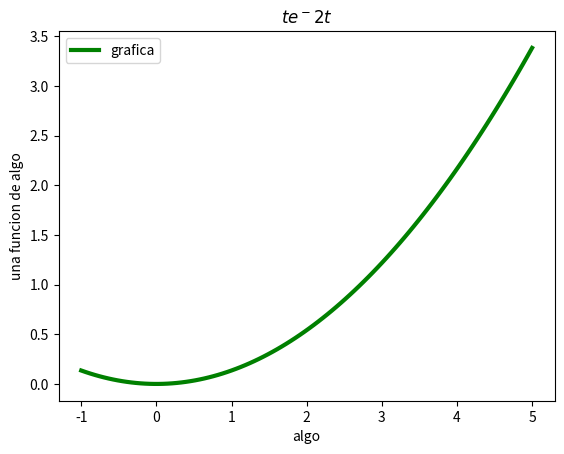

Write the Python code that produced this figure. (Note: this script raises an exception after producing the figure.)
# _*_ coding: utf-8 _*_
#1-b
# [redacted]
import matplotlib.pyplot as plt
import numpy as np
import math
t=np.linspace(-1,5,100)
g=t*np.e**-2*t
plt.plot(t,g, linewidth=3,color='g',label='grafica')
plt.legend()
plt.title('$te^-2t$')
plt.xlabel('algo')
plt.ylabel('una funcion de algo')
plt.show()
plt.savefig('grafica.prig')
